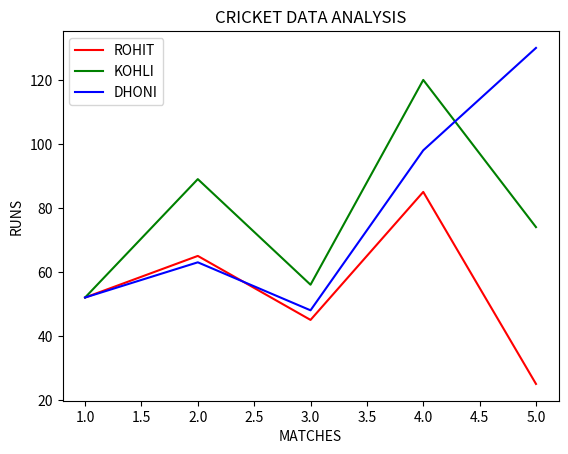

This figure's Python source:
import matplotlib.pyplot as plt

matches=[1,2,3,4,5]
Rohit=[52,65,45,85,25]
Kohli=[52,89,56,120,74]
Dhoni=[52,63,48,98,130]

plt.plot(matches,Rohit,color="red",label="ROHIT")
plt.plot(matches,Kohli,color="green",label="KOHLI")
plt.plot(matches,Dhoni,color="blue",label="DHONI")
plt.xlabel("MATCHES")
plt.ylabel("RUNS")
plt.title("CRICKET DATA ANALYSIS")
plt.legend()
plt.show()
